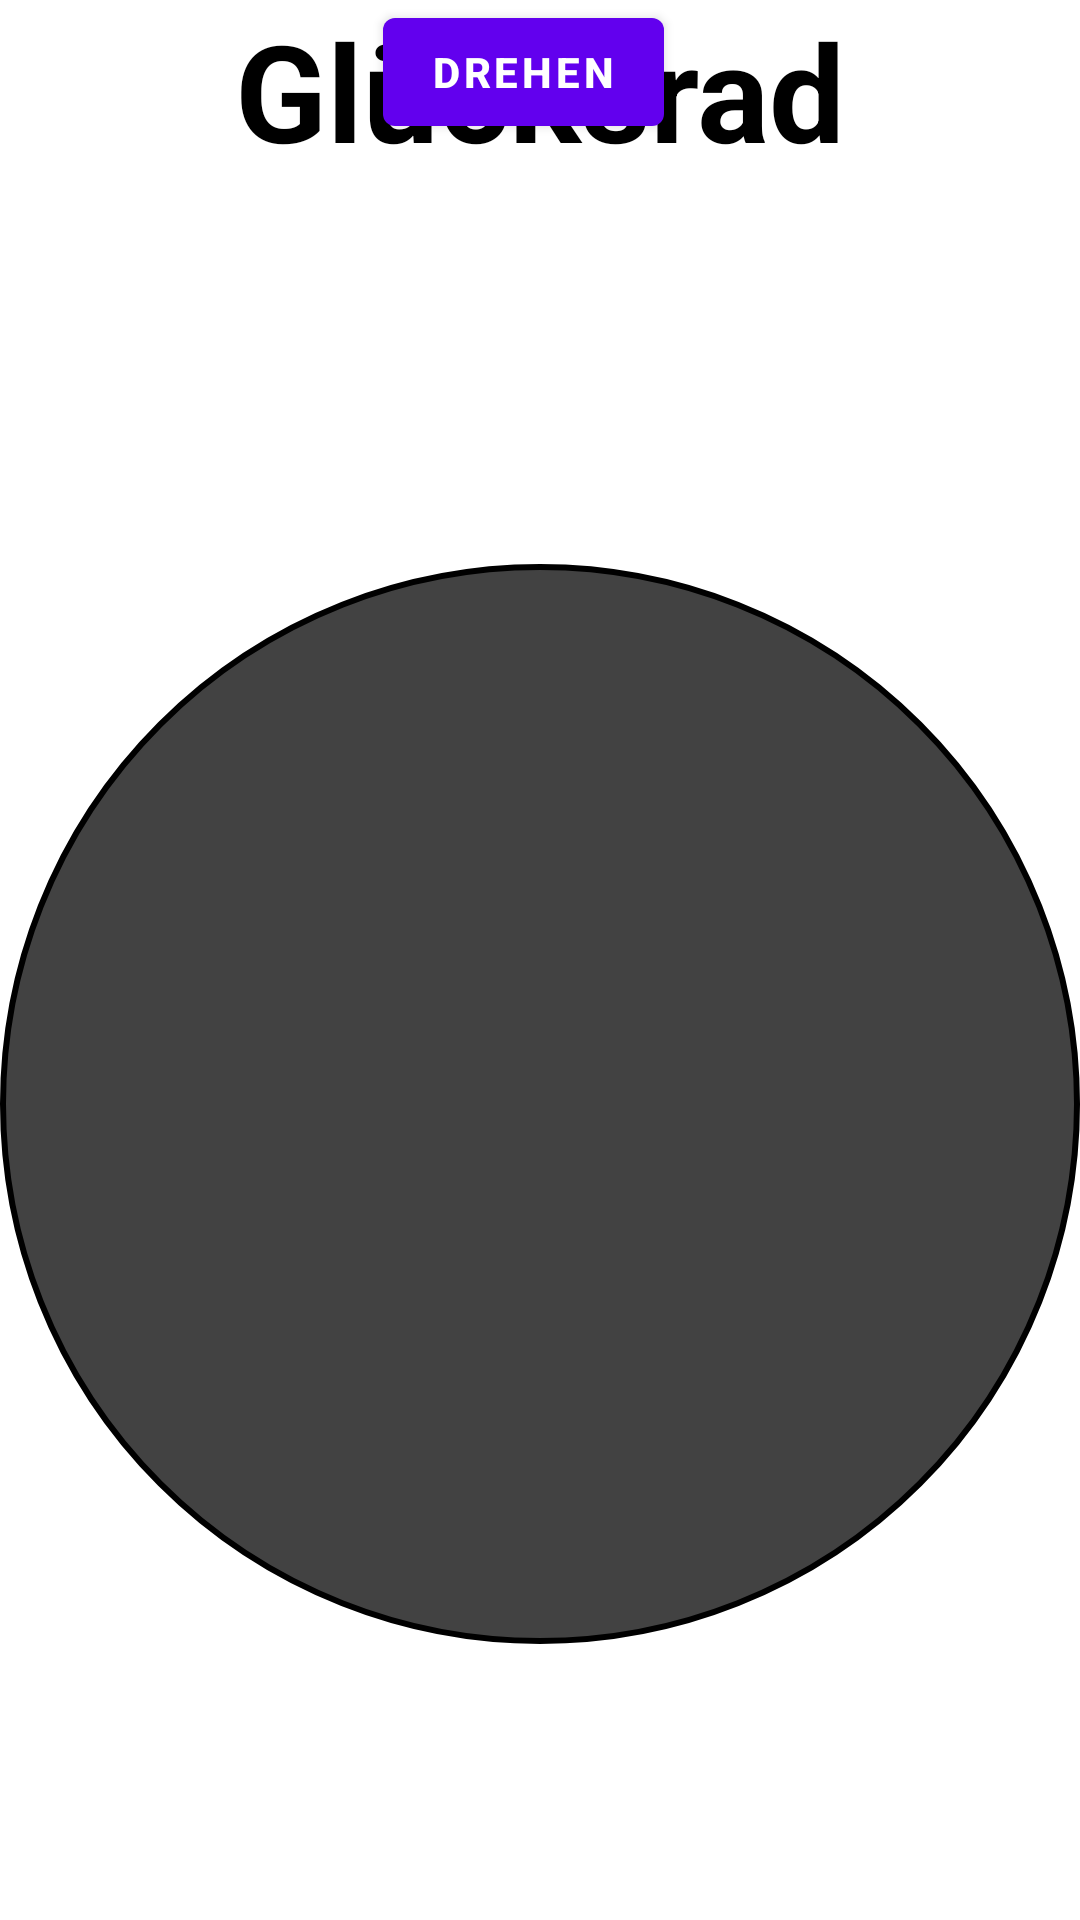

Here is an Android app screen rendered from its layout file. Give the layout XML and the strings, colors and styles it references.
<!-- AndroidManifest.xml: activity theme Theme.Wheel.NoActionBar -->
<!-- res/layout/activity_main.xml -->
<?xml version="1.0" encoding="utf-8"?>
<androidx.constraintlayout.widget.ConstraintLayout
    xmlns:android="http://schemas.android.com/apk/res/android"
    xmlns:app="http://schemas.android.com/apk/res-auto"
    xmlns:tools="http://schemas.android.com/tools"
    android:layout_width="match_parent"
    android:layout_height="match_parent"
    tools:context=".MainActivity">

    <TextView
        android:id="@+id/textView"
        android:layout_width="wrap_content"
        android:layout_height="wrap_content"
        android:text="@string/gl_cksrad"
        android:textColor="@android:color/primary_text_light"
        android:textSize="45sp"
        android:textStyle="bold"
        app:layout_constraintEnd_toEndOf="parent"
        app:layout_constraintStart_toStartOf="parent"
        app:layout_constraintTop_toTopOf="parent" />

    <TextView
        android:layout_width="wrap_content"
        android:layout_height="wrap_content"
        android:layout_marginTop="188dp"
        android:width="360dp"
        android:height="360dp"
        android:background="@drawable/wheel"
        app:layout_constraintEnd_toEndOf="parent"
        app:layout_constraintHorizontal_bias="0.49"
        app:layout_constraintStart_toStartOf="parent"
        app:layout_constraintTop_toTopOf="parent" />

    <ImageView
        android:id="@+id/ivTarget"
        android:layout_width="54dp"
        android:layout_height="97dp"
        android:layout_marginStart="181dp"
        android:layout_marginTop="28dp"
        android:layout_marginEnd="181dp"
        app:layout_constraintEnd_toEndOf="parent"
        app:layout_constraintHorizontal_bias="0.6"
        app:layout_constraintStart_toStartOf="parent"
        app:layout_constraintTop_toBottomOf="@+id/textView"
        app:srcCompat="@drawable/target" />

    <Button
        android:id="@+id/btnSpin"
        android:layout_width="wrap_content"
        android:layout_height="wrap_content"
        android:layout_marginStart="161dp"
        android:layout_marginEnd="161dp"
        android:text="@string/drehen"
        android:textStyle="bold"
        app:layout_constraintEnd_toEndOf="parent"
        app:layout_constraintHorizontal_bias="0.6"
        app:layout_constraintStart_toStartOf="parent"
        tools:ignore="MissingConstraints"
        tools:layout_editor_absoluteY="602dp" />

</androidx.constraintlayout.widget.ConstraintLayout>
<!-- resources referenced by this layout -->
<resources>
  <!-- drawable wheel (drawable-v24) -->
  <?xml version="1.0" encoding="utf-8"?>
  <selector xmlns:android="http://schemas.android.com/apk/res/android">
      <item>
          <shape android:shape="oval">
              <solid android:color="@color/cardview_dark_background"/>
              <size android:height="260dp"/>
              <stroke android:width="2dp" />
          </shape>
      </item>
  </selector>
  <string name="drehen">Drehen</string>
  <string name="gl_cksrad">Glücksrad</string>
  <style name="Theme.Wheel.NoActionBar">
          <item name="windowActionBar">false</item>
          <item name="windowNoTitle">true</item>
      </style>
</resources>
